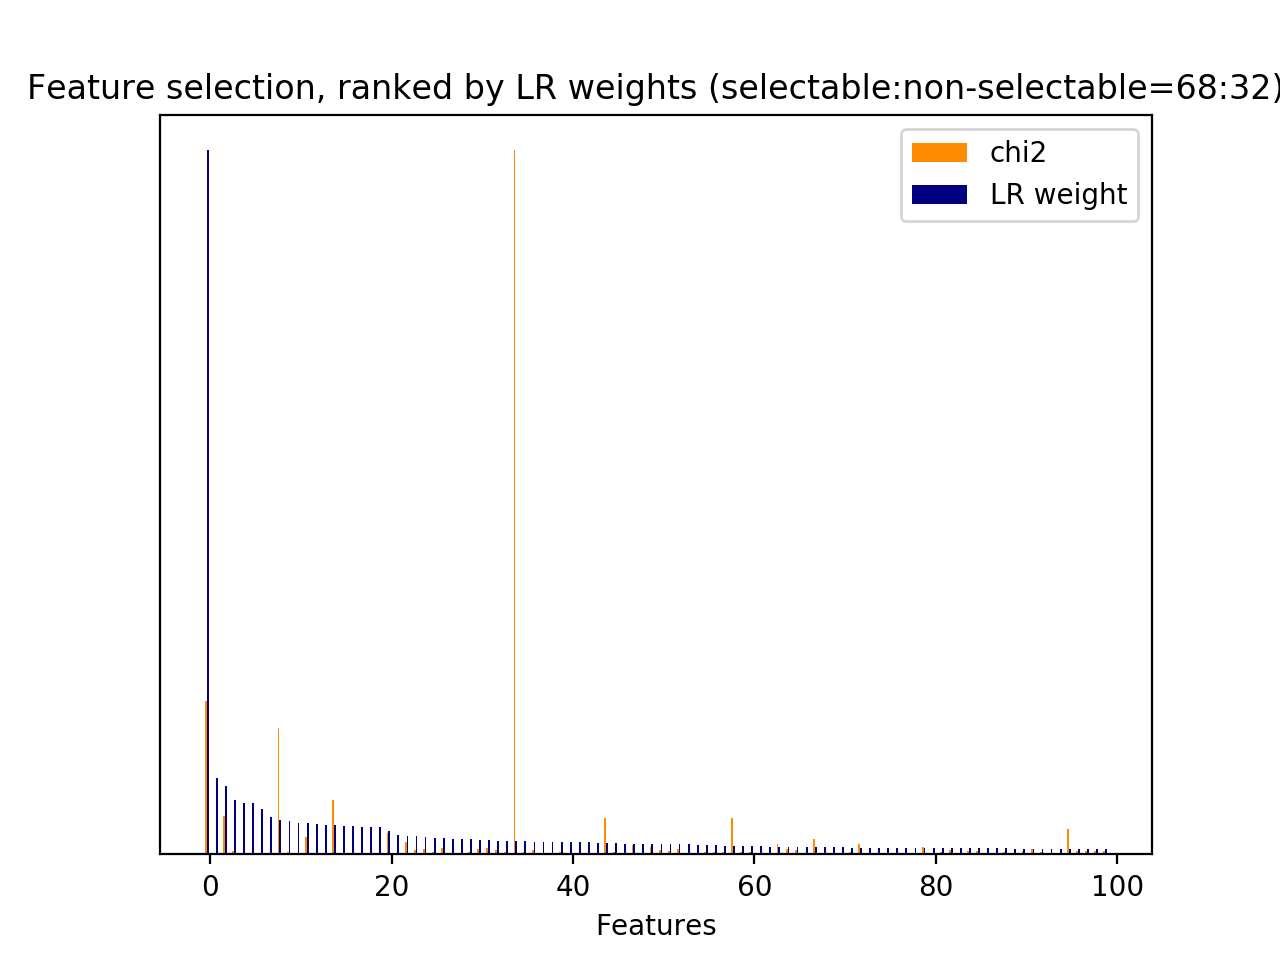

Source data for this figure (header and first rows):
id, name, prefix, chi2, chi2_rank, clf_weight, clf_weight_rank
0, 1, b'1-utterance_length.current_user_uttera…, 255.3, 58, 0.0023, 349
1, 2.1, b'2.1-user_action_words.current_user_utt…, 518.2, 17, 0.0126, 58
2, 2.1, b'2.1-user_action_words.current_user_utt…, 47.92, 271, 0.0015, 426
3, 2.1, b'2.1-user_action_words.current_user_utt…, 35.58, 396, 0.0024, 331
5, 2.1, b'2.1-user_action_words.current_user_utt…, 18.36, 908, 0.0023, 339
7, 2.1, b'2.1-user_action_words.current_user_utt…, 15.98, 995, 0.0002, 809
8, 2.1, b'2.1-user_action_words.current_user_utt…, 19.48, 852, 0.0024, 333
11, 2.1, b'2.1-user_action_words.current_user_utt…, 32.09, 479, 0.0064, 128
12, 2.1, b'2.1-user_action_words.current_user_utt…, 15.78, 999, 0.0044, 191
14, 2.1, b'2.1-user_action_words.current_user_utt…, 432.7, 31, 0.0020, 376
16, 2.1, b'2.1-user_action_words.current_user_utt…, 432.1, 33, 0.0029, 296
17, 2.1, b'2.1-user_action_words.current_user_utt…, 52.35, 243, 0.0048, 170
18, 2.1, b'2.1-user_action_words.current_user_utt…, 63.52, 189, 0.0044, 193
24, 2.2, b'2.2-#user_action_words.current_user_ut…, 543.3, 14, 0.0008, 564
26, 3, b'3-time_feature__end_of_session', 220.2, 65, 0.0104, 67
28, 3, b'3-time_feature__time_ratio', 170.5, 76, 0.0262, 22
29, 3, b'3-time_feature__turns_from_start', 2854, 1, 0.0062, 133
30, 3, b'3-time_feature__turns_to_end', 10060, 0, 0.0193, 34
31, 1, b'1-utterance_length.next_system_utteran…, 301.6, 55, 0.0339, 20
32, 1, b'1-utterance_length.next_user_utterance…, 665.9, 9, 0.0015, 431
34, 2.1, b'2.1-user_action_words.next_user_uttera…, 421.5, 37, 0.0026, 317
35, 2.1, b'2.1-user_action_words.next_user_uttera…, 91.91, 118, 0.0005, 655
36, 2.1, b'2.1-user_action_words.next_user_uttera…, 97.98, 111, 0.0010, 517
38, 2.1, b'2.1-user_action_words.next_user_uttera…, 48.08, 270, 0.0028, 299
41, 2.1, b'2.1-user_action_words.next_user_uttera…, 50.49, 250, 0.0078, 97
42, 2.1, b'2.1-user_action_words.next_user_uttera…, 18.55, 901, 0.0180, 37
45, 2.1, b'2.1-user_action_words.next_user_uttera…, 147.3, 79, 0.0110, 63
46, 2.1, b'2.1-user_action_words.next_user_uttera…, 62.84, 193, 0.0020, 375
47, 2.1, b'2.1-user_action_words.next_user_uttera…, 449.8, 24, 0.0015, 435
49, 2.1, b'2.1-user_action_words.next_user_uttera…, 443.1, 27, 0.0001, 926
50, 2.1, b'2.1-user_action_words.next_user_uttera…, 46.63, 286, 0.0001, 886
51, 2.1, b'2.1-user_action_words.next_user_uttera…, 42.64, 323, 0.0075, 98
52, 2.1, b'2.1-user_action_words.next_user_uttera…, 36.21, 387, 0.0003, 747
56, 2.2, b'2.2-#user_action_words.next_user_utter…, 358.3, 44, 0.0079, 95
63, 5, b'5-phrase_feature__noun_phrases__curren…, 22.07, 792, 0.0012, 486
74, 5, b'5-phrase_feature__noun_phrases__curren…, 18.92, 866, 0.0045, 182
81, 5, b'5-phrase_feature__noun_phrases__curren…, 517.2, 18, 0.0163, 44
86, 5, b'5-phrase_feature__noun_phrases__curren…, 36.86, 379, 0.0002, 798
87, 5, b'5-phrase_feature__noun_phrases__curren…, 36.86, 378, 0.0004, 718
117, 5, b'5-phrase_feature__noun_phrases__curren…, 35.98, 390, 0.0048, 169
118, 5, b'5-phrase_feature__noun_phrases__curren…, 27.53, 572, 0.0001, 942
121, 5, b'5-phrase_feature__noun_phrases__curren…, 35.74, 394, 0.0027, 304
138, 5, b'5-phrase_feature__noun_phrases__curren…, 26.64, 682, 0.0034, 250
144, 5, b'5-phrase_feature__noun_phrases__curren…, 26.57, 685, 0.0065, 121
145, 5, b'5-phrase_feature__noun_phrases__curren…, 27.53, 573, 0.0000, 1010
146, 5, b'5-phrase_feature__noun_phrases__curren…, 27.53, 601, 0.0000, 1099
147, 5, b'5-phrase_feature__noun_phrases__curren…, 27.53, 602, 0.0000, 1085
151, 5, b'5-phrase_feature__noun_phrases__curren…, 27.53, 603, 0.0000, 1165
164, 5, b'5-phrase_feature__noun_phrases__curren…, 16.72, 958, 0.0069, 111
180, 5, b'5-phrase_feature__noun_phrases__curren…, 55.06, 225, 0.0011, 502
181, 5, b'5-phrase_feature__noun_phrases__curren…, 34.63, 410, 0.0019, 387
185, 5, b'5-phrase_feature__noun_phrases__curren…, 27.53, 604, 0.0001, 885
186, 5, b'5-phrase_feature__noun_phrases__curren…, 27.53, 605, 0.0006, 636
189, 5, b'5-phrase_feature__noun_phrases__curren…, 47.15, 281, 0.0029, 295
197, 5, b'5-phrase_feature__noun_phrases__curren…, 78.45, 147, 0.0006, 634
201, 5, b'5-phrase_feature__noun_phrases__curren…, 75.94, 155, 0.0071, 109
202, 5, b'5-phrase_feature__noun_phrases__curren…, 38.19, 357, 0.0005, 688
210, 5, b'5-phrase_feature__noun_phrases__curren…, 27.53, 608, 0.0000, 1018
211, 5, b'5-phrase_feature__noun_phrases__curren…, 27.53, 609, 0.0001, 951
240, 5, b'5-phrase_feature__noun_phrases__curren…, 19.69, 845, 0.0007, 602
... 1,125 more rows
